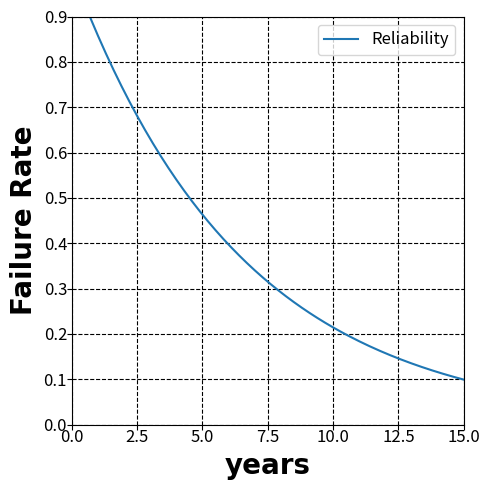

Recreate this plot in Python.
# -*- coding: utf-8 -*-
"""Reliability analysis

Automatically generated by Colaboratory.

Original file is located at
    https://colab.research.google.com/<link-removed>
"""

import numpy as np
import matplotlib.pyplot as plt
def plotter(lam, hour):
    t = np.arange(0,hour+0.1,0.1)
    reliability = np.exp(-lam*t)
    fig, ax = plt.subplots(figsize=(5, 5))
    ax.set_xlim(0, 15)
    ax.set_ylim(0, 0.9)
    ax.grid(which='major', color='black', linestyle='--')
    ax.grid(which='minor', color='black', linestyle=':')
    plt.plot(t,reliability,'-',label='Reliability')
    csfont={'fontname':'Times New Roman'}
    plt.xlabel('years', fontsize=20.0, fontweight='bold')
    plt.xlabel('years',**csfont)
    plt.ylabel('Failure Rate', fontsize=20.0, fontweight='bold')
    plt.ylabel('Failure Rate',**csfont)
    plt.legend(prop={'size': 12})
    plt.tick_params(labelsize=12, pad=0);
    plt.tight_layout()
plotter(0.154,15)
plt.savefig("sa.tif", dpi=100)